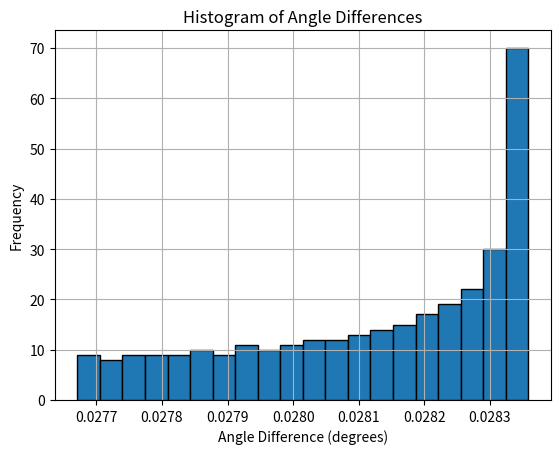
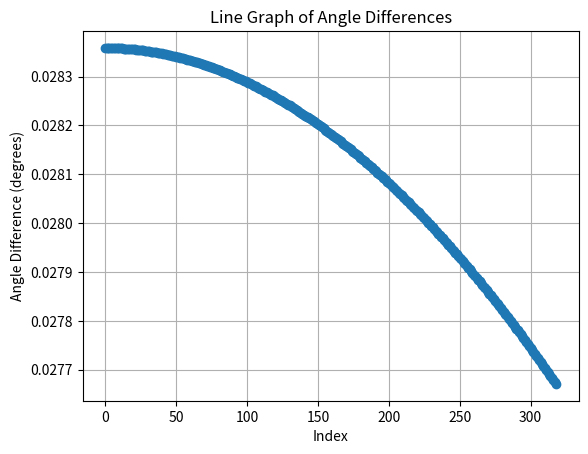

Reproduce these figures in Python, in order.
# xyzの成分を合成する形で表現できないか。
# Y成分は焦点距離をピクセル換算で出せばok？

# ★明日この理論でrayを作って平面に打ち込んで曲線が描かないかチェックしてみる
# ->XYのfが一致しないのはなぜ？

import math

fov = 60.
fov = 18.
w = 640.
h = 480.

cy = 320


# 垂直方向のfをだしてみる
fov_v = fov/w*h
fx = 240/math.tan(math.radians(fov_v/2.))

xx = []
for d in range(320):
    cy = d
    fy = 320/math.tan(math.radians(fov/2.))
    a = math.atan2(cy , fy)

    xx.append(math.degrees(a))
    
anss = []
for i in range(len(xx)):
    if i == 0:
        continue
    
    anss.append(xx[i] - xx[i-1]) 
print(anss)

import matplotlib.pyplot as plt

# ヒストグラムを表示
plt.figure()
plt.hist(anss, bins=20, edgecolor='black')
plt.xlabel('Angle Difference (degrees)')
plt.ylabel('Frequency')
plt.title('Histogram of Angle Differences')
plt.grid(True)

# 折れ線グラフを表示
plt.figure()
plt.plot(anss, marker='o')
plt.xlabel('Index')
plt.ylabel('Angle Difference (degrees)')
plt.title('Line Graph of Angle Differences')
plt.grid(True)


plt.show()
    